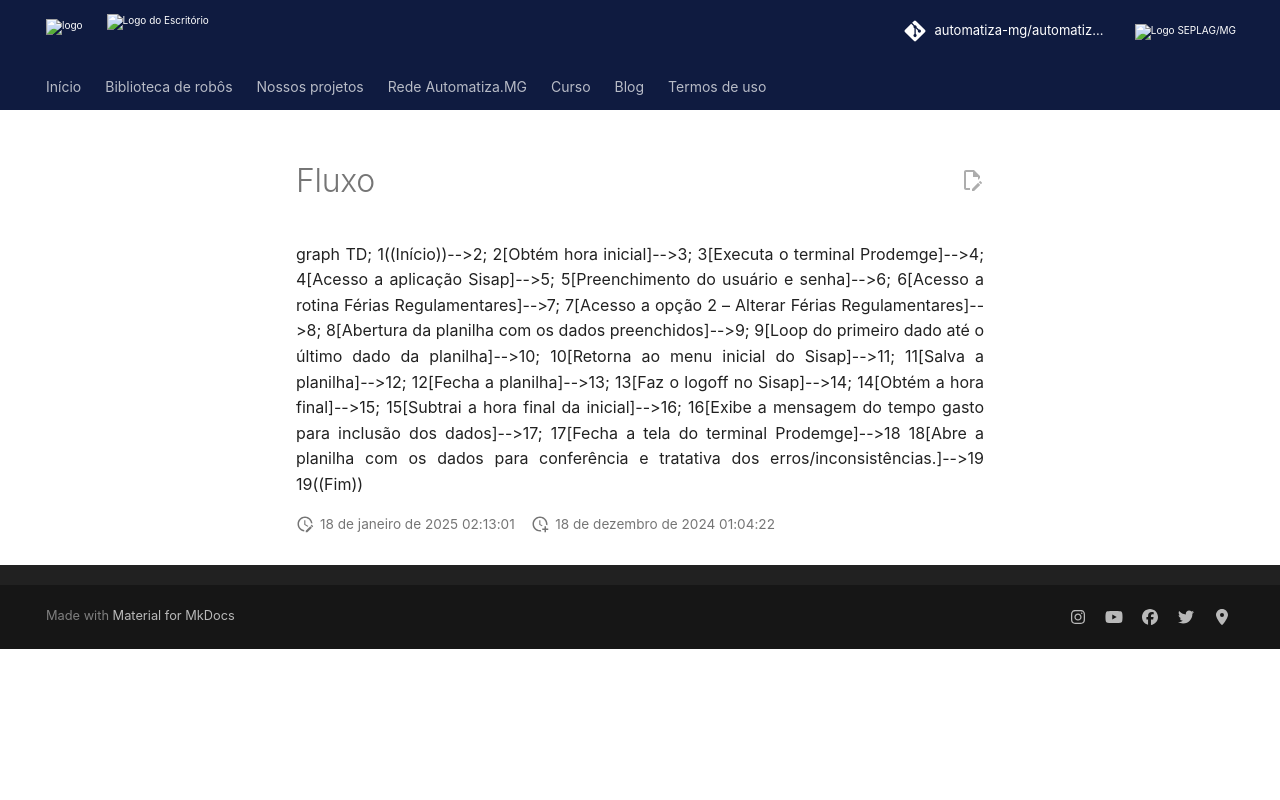

repository: automatiza-mg/automatizacoes · page: robos/scap_alterar_ferias_regulamentares/assets/fluxo/index.html · generator: mkdocs

graph TD;
    1((Início))-->2;
    2[Obtém hora inicial]-->3;
    3[Executa o terminal Prodemge]-->4;
    4[Acesso a aplicação Sisap]-->5;
    5[Preenchimento do usuário e senha]-->6;
    6[Acesso a rotina Férias Regulamentares]-->7;
    7[Acesso a opção 2 – Alterar Férias Regulamentares]-->8;
    8[Abertura da planilha com os dados preenchidos]-->9;
    9[Loop do primeiro dado até o último dado da planilha]-->10;
    10[Retorna ao menu inicial do Sisap]-->11;
    11[Salva a planilha]-->12;
    12[Fecha a planilha]-->13;
    13[Faz o logoff no Sisap]-->14;
    14[Obtém a hora final]-->15;
    15[Subtrai a hora final da inicial]-->16;
    16[Exibe a mensagem do tempo gasto para inclusão dos dados]-->17;
    17[Fecha a tela do terminal Prodemge]-->18
    18[Abre a planilha com os dados para conferência e tratativa dos erros/inconsistências.]-->19
    19((Fim))
